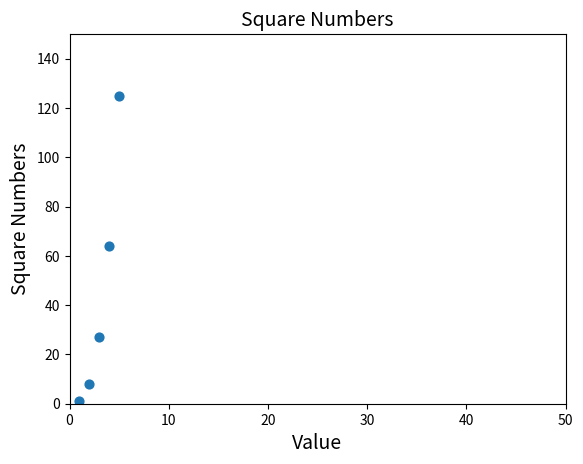

Recreate this plot in Python.
import matplotlib.pyplot as plt

x_values = list(range(1, 6))
y_valuse = [x**3 for x in x_values]

plt.scatter(x_values, y_valuse, s=40)

# Assigning a chart title and axis labels.
plt.title("Square Numbers", fontsize=14)
plt.xlabel("Value", fontsize=14)
plt.ylabel("Square Numbers", fontsize=14)

# Assign range for each axis.
plt.axis([0, 50, 0, 150])

plt.show()